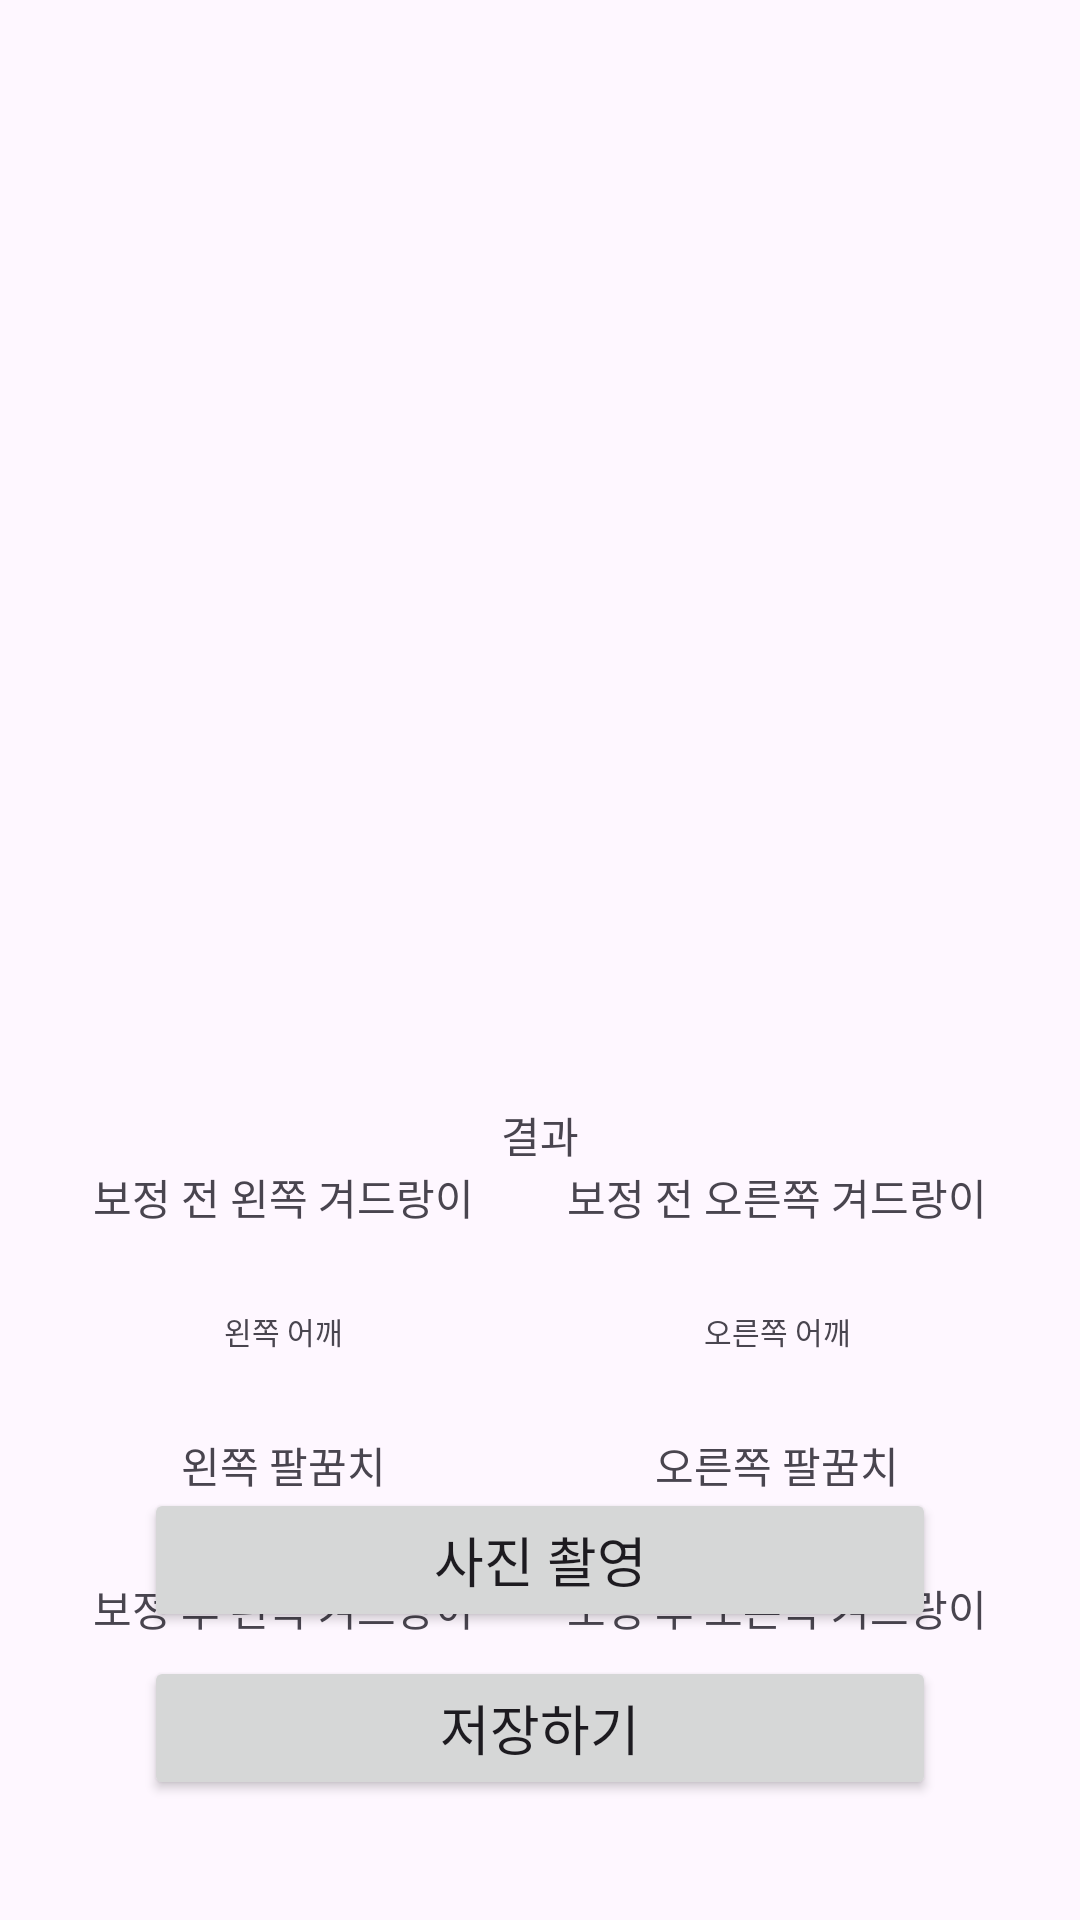

Reconstruct the res/layout file that produces this screen, plus the resources it refers to.
<!-- AndroidManifest.xml: application theme AppTheme -->
<!-- res/layout/activity_main.xml -->
<?xml version="1.0" encoding="utf-8"?>
<androidx.constraintlayout.widget.ConstraintLayout xmlns:android="http://schemas.android.com/apk/res/android"
    xmlns:app="http://schemas.android.com/apk/res-auto"
    xmlns:tools="http://schemas.android.com/tools"
    android:id="@+id/main"
    android:layout_width="match_parent"
    android:layout_height="match_parent"
    tools:context=".MainActivity">

    <ImageView
        android:id="@+id/iv_result_image"
        android:layout_width="240dp"
        android:layout_height="360dp"
        app:layout_constraintBottom_toTopOf="@id/tv_result"
        app:layout_constraintEnd_toEndOf="parent"
        app:layout_constraintStart_toStartOf="parent"
        app:layout_constraintTop_toTopOf="parent" />

    <TextView
        android:id="@+id/tv_result"
        android:layout_width="wrap_content"
        android:layout_height="wrap_content"
        android:layout_marginTop="8dp"
        android:text="@string/result"
        app:layout_constraintEnd_toEndOf="parent"
        app:layout_constraintStart_toStartOf="parent"
        app:layout_constraintTop_toBottomOf="@id/iv_result_image" />

    <TextView
        android:id="@+id/tv_left_angle_before"
        android:layout_width="wrap_content"
        android:layout_height="wrap_content"
        android:gravity="center"
        android:text="@string/before_left_armpit"
        app:layout_constraintEnd_toStartOf="@id/tv_right_angle_before"
        app:layout_constraintStart_toStartOf="parent"
        app:layout_constraintTop_toBottomOf="@id/tv_result" />

    <TextView
        android:id="@+id/tv_left_angle_value_before"
        android:layout_width="wrap_content"
        android:layout_height="wrap_content"
        android:gravity="center"
        android:text=""
        app:layout_constraintEnd_toStartOf="@id/tv_right_angle_value_before"
        app:layout_constraintStart_toStartOf="parent"
        app:layout_constraintTop_toBottomOf="@id/tv_left_angle_before" />

    <TextView
        android:id="@+id/tv_right_angle_before"
        android:layout_width="wrap_content"
        android:layout_height="wrap_content"
        android:gravity="center"
        android:text="@string/before_right_armpit"
        app:layout_constraintEnd_toEndOf="parent"
        app:layout_constraintStart_toEndOf="@id/tv_left_angle_before"
        app:layout_constraintTop_toBottomOf="@id/tv_result" />

    <TextView
        android:id="@+id/tv_right_angle_value_before"
        android:layout_width="wrap_content"
        android:layout_height="wrap_content"
        android:gravity="center"
        android:text=""
        app:layout_constraintEnd_toEndOf="parent"
        app:layout_constraintStart_toEndOf="@id/tv_left_angle_value_before"
        app:layout_constraintTop_toBottomOf="@id/tv_right_angle_before" />

    <TextView
        android:id="@+id/tv_left_shoulder_angle"
        android:layout_width="wrap_content"
        android:layout_height="wrap_content"
        android:layout_marginTop="8dp"
        android:gravity="center"
        android:text="@string/left_sholuder"
        android:textSize="10dp"
        app:layout_constraintEnd_toStartOf="@id/tv_right_angle_after"
        app:layout_constraintStart_toStartOf="parent"
        app:layout_constraintTop_toBottomOf="@id/tv_left_angle_value_before" />

    <TextView
        android:id="@+id/tv_left_shoulder_angle_value"
        android:layout_width="wrap_content"
        android:layout_height="wrap_content"
        android:gravity="center"
        android:text=""
        app:layout_constraintEnd_toStartOf="@id/tv_right_angle_value_after"
        app:layout_constraintStart_toStartOf="parent"
        app:layout_constraintTop_toBottomOf="@id/tv_left_shoulder_angle" />

    <TextView
        android:id="@+id/tv_right_shoulder_angle"
        android:layout_width="wrap_content"
        android:layout_height="wrap_content"
        android:layout_marginTop="8dp"
        android:gravity="center"
        android:text="@string/right_shoulder"
        android:textSize="10dp"
        app:layout_constraintEnd_toEndOf="parent"
        app:layout_constraintStart_toEndOf="@id/tv_left_angle_after"
        app:layout_constraintTop_toBottomOf="@id/tv_right_angle_value_before" />

    <TextView
        android:id="@+id/tv_right_shoulder_angle_value"
        android:layout_width="wrap_content"
        android:layout_height="wrap_content"
        android:gravity="center"
        android:text=""
        app:layout_constraintEnd_toEndOf="parent"
        app:layout_constraintStart_toEndOf="@id/tv_left_angle_value_after"
        app:layout_constraintTop_toBottomOf="@id/tv_right_shoulder_angle" />

    <TextView
        android:id="@+id/tv_left_elbow_angle"
        android:layout_width="wrap_content"
        android:layout_height="wrap_content"
        android:layout_marginTop="8dp"
        android:gravity="center"
        android:text="@string/left_elbow"
        app:layout_constraintEnd_toStartOf="@id/tv_right_angle_after"
        app:layout_constraintStart_toStartOf="parent"
        app:layout_constraintTop_toBottomOf="@id/tv_left_shoulder_angle_value" />

    <TextView
        android:id="@+id/tv_left_elbow_angle_value"
        android:layout_width="wrap_content"
        android:layout_height="wrap_content"
        android:gravity="center"
        android:text=""
        app:layout_constraintEnd_toStartOf="@id/tv_right_angle_value_after"
        app:layout_constraintStart_toStartOf="parent"
        app:layout_constraintTop_toBottomOf="@id/tv_left_elbow_angle" />

    <TextView
        android:id="@+id/tv_right_elbow_angle"
        android:layout_width="wrap_content"
        android:layout_height="wrap_content"
        android:layout_marginTop="8dp"
        android:gravity="center"
        android:text="@string/right_elbow"
        app:layout_constraintEnd_toEndOf="parent"
        app:layout_constraintStart_toEndOf="@id/tv_left_angle_after"
        app:layout_constraintTop_toBottomOf="@id/tv_right_shoulder_angle_value" />

    <TextView
        android:id="@+id/tv_right_elbow_angle_value"
        android:layout_width="wrap_content"
        android:layout_height="wrap_content"
        android:gravity="center"
        android:text=""
        app:layout_constraintEnd_toEndOf="parent"
        app:layout_constraintStart_toEndOf="@id/tv_left_angle_value_after"
        app:layout_constraintTop_toBottomOf="@id/tv_right_elbow_angle" />

    <TextView
        android:id="@+id/tv_left_angle_after"
        android:layout_width="wrap_content"
        android:layout_height="wrap_content"
        android:layout_marginTop="8dp"
        android:gravity="center"
        android:text="@string/after_left_armpit"
        app:layout_constraintEnd_toStartOf="@id/tv_right_angle_after"
        app:layout_constraintStart_toStartOf="parent"
        app:layout_constraintTop_toBottomOf="@id/tv_left_elbow_angle_value" />

    <TextView
        android:id="@+id/tv_left_angle_value_after"
        android:layout_width="wrap_content"
        android:layout_height="wrap_content"
        android:gravity="center"
        android:text=""
        app:layout_constraintEnd_toStartOf="@id/tv_right_angle_value_after"
        app:layout_constraintStart_toStartOf="parent"
        app:layout_constraintTop_toBottomOf="@id/tv_left_angle_after" />

    <TextView
        android:id="@+id/tv_right_angle_after"
        android:layout_width="wrap_content"
        android:layout_height="wrap_content"
        android:layout_marginTop="8dp"
        android:gravity="center"
        android:text="@string/after_right_armpit"
        app:layout_constraintEnd_toEndOf="parent"
        app:layout_constraintStart_toEndOf="@id/tv_left_angle_after"
        app:layout_constraintTop_toBottomOf="@id/tv_right_elbow_angle_value" />

    <TextView
        android:id="@+id/tv_right_angle_value_after"
        android:layout_width="wrap_content"
        android:layout_height="wrap_content"
        android:gravity="center"
        android:text=""
        app:layout_constraintEnd_toEndOf="parent"
        app:layout_constraintStart_toEndOf="@id/tv_left_angle_value_after"
        app:layout_constraintTop_toBottomOf="@id/tv_right_angle_after" />

    <Button
        android:id="@+id/btn_capture_camera"
        android:layout_width="match_parent"
        android:layout_height="wrap_content"
        android:layout_marginHorizontal="48dp"
        android:layout_marginBottom="96dp"
        android:paddingVertical="8dp"
        android:text="@string/capture"
        android:textSize="18dp"
        app:layout_constraintBottom_toBottomOf="parent"
        app:layout_constraintEnd_toEndOf="parent"
        app:layout_constraintStart_toStartOf="parent" />

    
    
    
    
    
    
    
    
    
    
    
    
    

    <Button
        android:id="@+id/btn_save"
        android:layout_width="match_parent"
        android:layout_height="wrap_content"
        android:layout_marginHorizontal="48dp"
        android:layout_marginTop="8dp"
        android:paddingVertical="8dp"
        android:text="@string/save"
        android:textSize="18dp"
        app:layout_constraintEnd_toEndOf="parent"
        app:layout_constraintStart_toStartOf="parent"
        app:layout_constraintTop_toBottomOf="@id/btn_capture_camera" />

</androidx.constraintlayout.widget.ConstraintLayout>
<!-- resources referenced by this layout -->
<resources>
  <string name="after_left_armpit">보정 후 왼쪽 겨드랑이</string>
  <string name="after_right_armpit">보정 후 오른쪽 겨드랑이</string>
  <string name="before_left_armpit">보정 전 왼쪽 겨드랑이</string>
  <string name="before_right_armpit">보정 전 오른쪽 겨드랑이</string>
  <string name="capture">사진 촬영</string>
  <string name="left_elbow">왼쪽 팔꿈치</string>
  <string name="left_sholuder">왼쪽 어깨</string>
  <string name="result">결과</string>
  <string name="right_elbow">오른쪽 팔꿈치</string>
  <string name="right_shoulder">오른쪽 어깨</string>
  <string name="save">저장하기</string>
  <style name="AppTheme" parent="Theme.Material3.DayNight.NoActionBar">
          <item name="android:immersive">true</item>
          <item name="android:windowFullscreen">true</item>
          <item name="android:windowTranslucentStatus">true</item>
          <item name="android:windowTranslucentNavigation">true</item>
      </style>
</resources>
